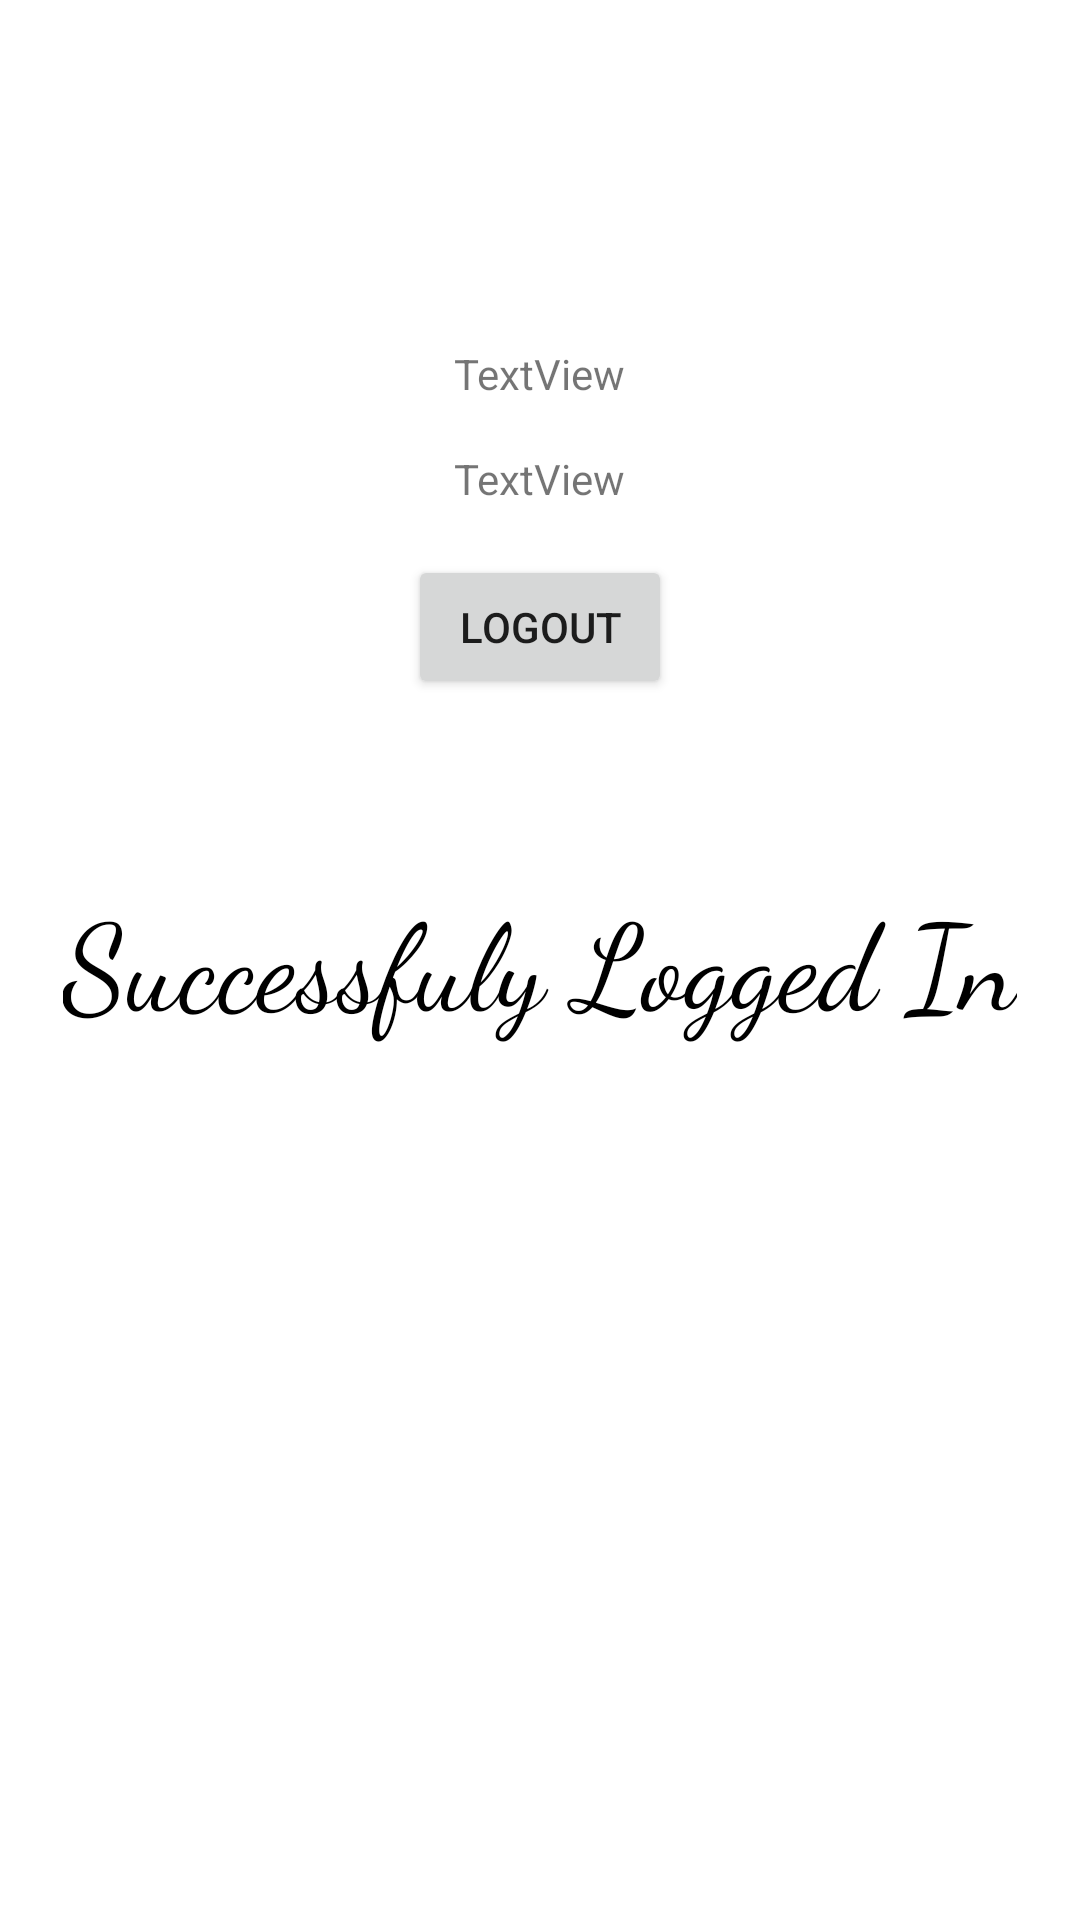

Layout XML and referenced resources for this Android screen:
<!-- AndroidManifest.xml: application theme Theme.GoogleAuthFirebase -->
<!-- res/layout/activity_logout.xml -->
<?xml version="1.0" encoding="utf-8"?>

<RelativeLayout xmlns:android="http://schemas.android.com/apk/res/android"
    xmlns:app="http://schemas.android.com/apk/res-auto"
    xmlns:tools="http://schemas.android.com/tools"
    android:layout_width="match_parent"
    android:layout_height="match_parent"
    tools:context=".Logout">

    <Button
        android:id="@+id/logout"
        android:layout_width="wrap_content"
        android:layout_height="wrap_content"
        android:layout_below="@+id/mail"
        android:layout_centerHorizontal="true"
        android:layout_marginTop="16dp"
        android:text="Logout"
        app:layout_constraintBottom_toBottomOf="parent"
        app:layout_constraintEnd_toEndOf="parent"
        app:layout_constraintHorizontal_bias="0.116"
        app:layout_constraintStart_toStartOf="parent"
        app:layout_constraintTop_toTopOf="parent"
        app:layout_constraintVertical_bias="0.361" />

    <TextView
        android:id="@+id/name"
        android:layout_width="wrap_content"
        android:layout_height="wrap_content"
        android:layout_below="@+id/pimage"
        android:layout_centerHorizontal="true"
        android:layout_marginStart="52dp"
        android:layout_marginLeft="52dp"
        android:paddingTop="10dp"
        android:text="TextView"
        app:layout_constraintStart_toStartOf="parent"
        app:layout_constraintTop_toTopOf="parent" />

    <TextView
        android:id="@+id/mail"
        android:layout_width="wrap_content"
        android:layout_height="wrap_content"
        android:layout_below="@+id/name"
        android:layout_centerHorizontal="true"
        android:layout_marginStart="52dp"
        android:layout_marginLeft="52dp"
        android:layout_marginTop="16dp"
        android:text="TextView"
        app:layout_constraintStart_toStartOf="parent"
        app:layout_constraintTop_toBottomOf="@+id/name" />

    <ImageView
        android:id="@+id/pimage"
        android:layout_width="97dp"
        android:layout_height="77dp"
        android:layout_centerHorizontal="true"
        android:layout_marginStart="28dp"
        android:layout_marginLeft="28dp"
        android:layout_marginTop="28dp"
        app:layout_constraintStart_toStartOf="parent"
        app:layout_constraintTop_toTopOf="parent"
        tools:srcCompat="@tools:sample/avatars" />

    <TextView
        android:id="@+id/loggedin"
        android:layout_width="wrap_content"
        android:layout_height="wrap_content"
        android:layout_centerInParent="true"
        android:fontFamily="cursive"
        android:text="Successfuly Logged In"
        android:textColor="@color/black"
        android:textSize="40dp" />


</RelativeLayout>
<!-- resources referenced by this layout -->
<resources>
  <style name="Theme.GoogleAuthFirebase" parent="Theme.MaterialComponents.DayNight.DarkActionBar">
          
          <item name="colorPrimary">#03a9f4</item>
          <item name="colorPrimaryVariant">@color/purple_700</item>
          <item name="colorOnPrimary">@color/white</item>
          
          <item name="colorSecondary">@color/teal_200</item>
          <item name="colorSecondaryVariant">@color/teal_700</item>
          <item name="colorOnSecondary">@color/black</item>
          
          <item name="android:statusBarColor" tools:targetApi="l">@color/white</item>
          <item name="android:windowLightStatusBar">true</item>
          
      </style>
  <!-- not gathered from this repository: default colours our renderer supplied (Android Studio template values) -->
  <color name="purple_700">#FF3700B3</color>
  <color name="teal_200">#FF03DAC5</color>
  <color name="teal_700">#FF018786</color>
  <color name="black">#FF000000</color>
  <color name="white">#FFFFFFFF</color>
</resources>
